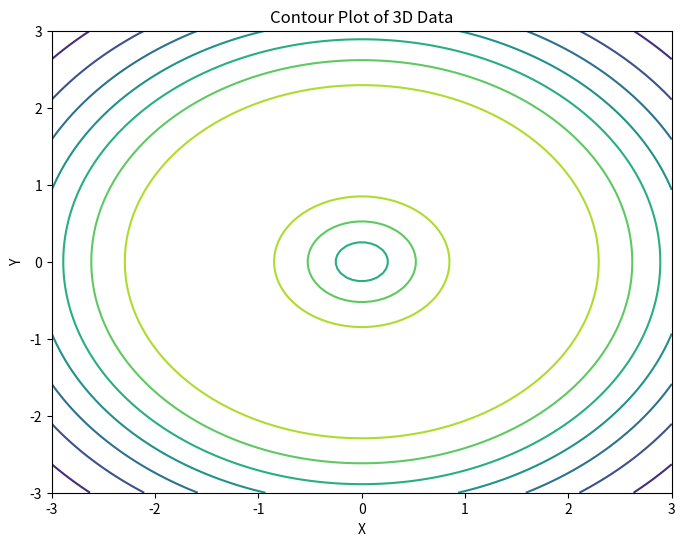

Python code for this plot:
import numpy as np
import matplotlib.pyplot as plt

x = np.linspace(-3, 3, 100)
y = np.linspace(-3, 3, 100)
X, Y = np.meshgrid(x, y)
Z = np.sin(np.sqrt(X**2 + Y**2))

# Contour plot
plt.figure(figsize=(8, 6))
plt.contour(X, Y, Z, cmap='viridis')
plt.title('Contour Plot of 3D Data')
plt.xlabel('X')
plt.ylabel('Y')
plt.show()

#------------------------------

def h(n):
    H = {'A': 3, 'B': 4, 'C': 2, 'D': 6, 'G': 0, 'S': 5}
    return H[n]

def a_star_algorithm(graph, start, goal):

    open_list = [start]
    closed_list = set()

    g = {start:0}

    parents = {start:start}

    while open_list:

        open_list.sort(key=lambda v: g[v] + h(v), reverse=True)
        n = open_list.pop()

        # If node is goal then construct the path and return
        if n == goal:
            reconst_path = []

            while parents[n] != n:
                reconst_path.append(n)
                n = parents[n]

            reconst_path.append(start)
            reconst_path.reverse()

            print(f'Path found: {reconst_path}')
            return reconst_path

        for (m, weight) in graph[n]:
        # if m is first visited, add it to open_list and note its parent
            if m not in open_list and m not in closed_list:
                open_list.append(m)
                parents[m] = n
                g[m] = g[n] + weight

            # otherwise, check if it's quicker to first visit n, then m
            # and if it is, update parent and g data
            # and if the node was in the closed_list, move it to open_list
            else:
                if g[m] > g[n] + weight:
                    g[m] = g[n] + weight
                    parents[m] = n

                    if m in closed_list:
                        closed_list.remove(m)
                        open_list.append(m)

        # Node's neighbours are visited. Now put node to closed list.
        closed_list.add(n)

    print('Path does not exist!')
    return None


graph = {
    'S': [('A', 1), ('G', 10)],
    'A': [('B', 2), ('C', 1)],
    'B': [('D', 5)],
    'C': [('D', 3),('G', 4)],
    'D': [('G', 2)]
}

a_star_algorithm(graph, 'S', 'G')
